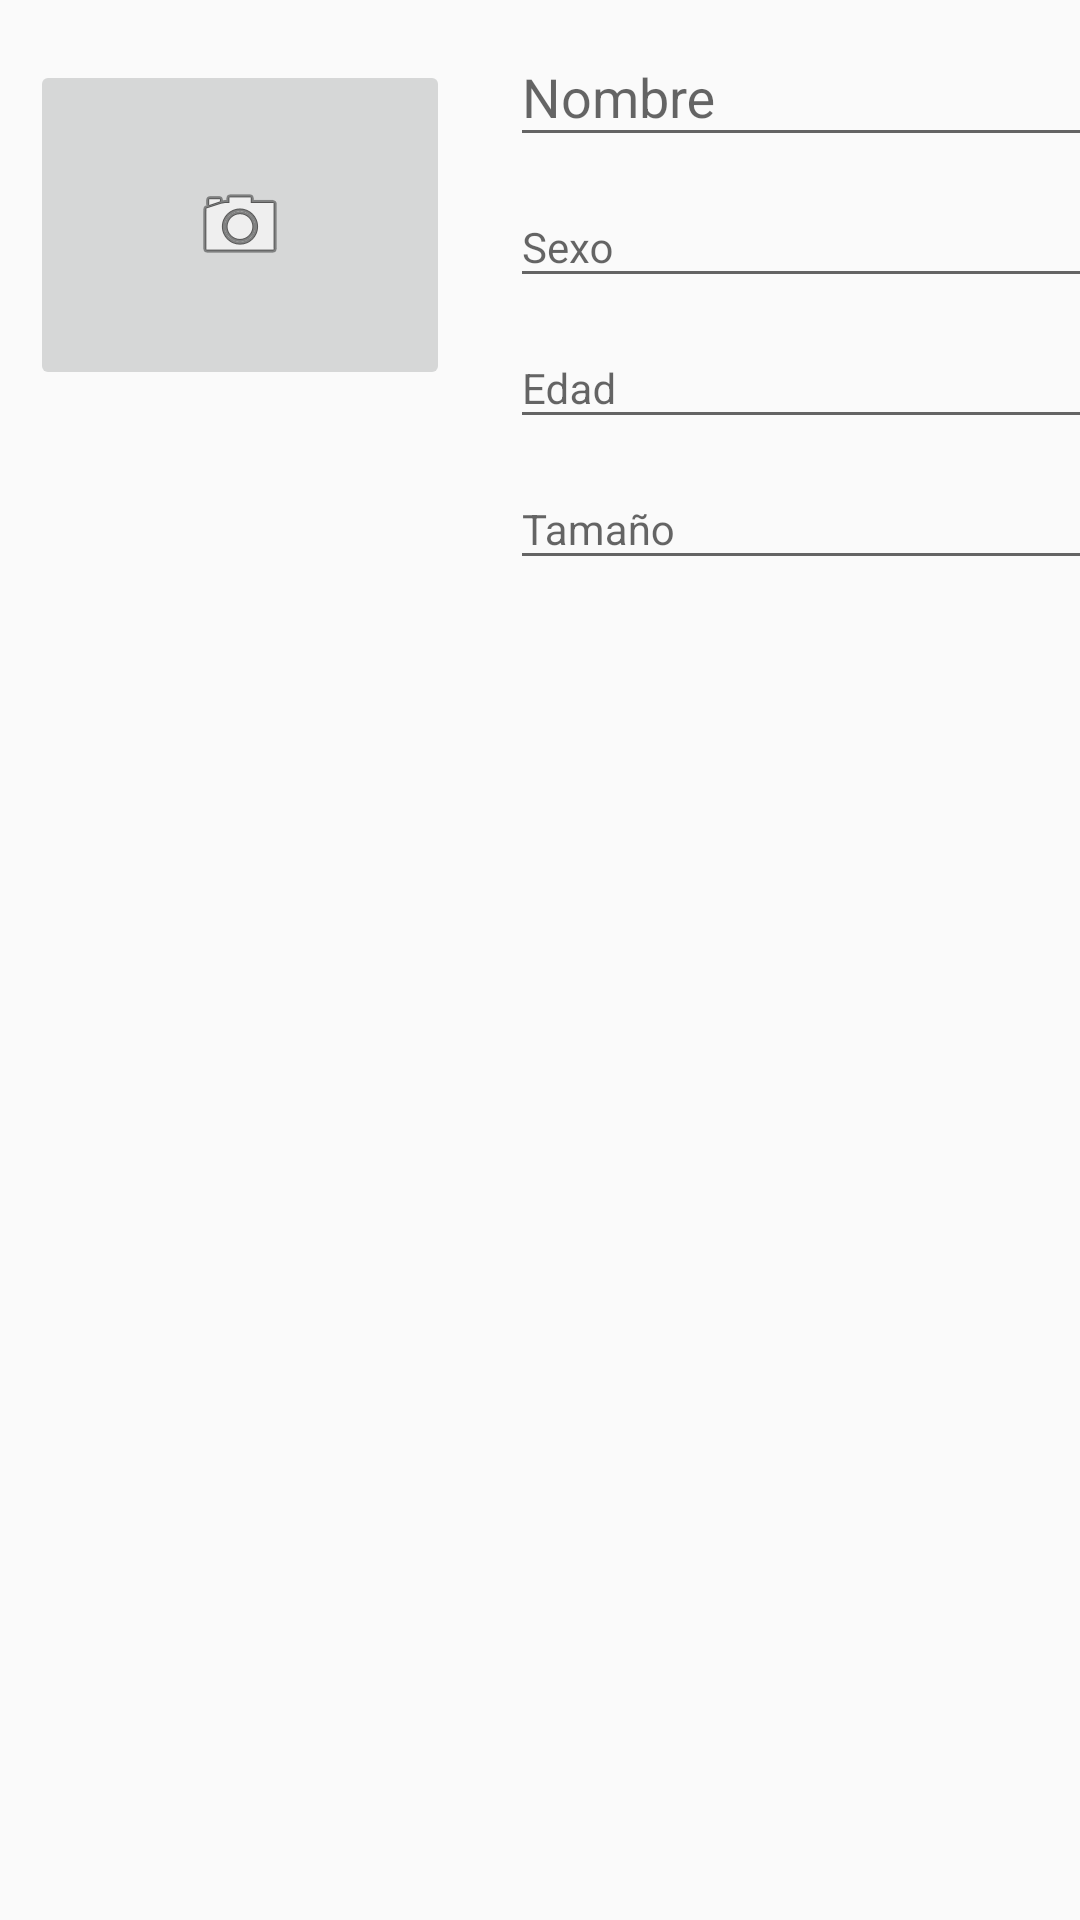

Layout XML and referenced resources for this Android screen:
<!-- AndroidManifest.xml: application theme AppTheme -->
<!-- res/layout/fragment_row_perro_get_data_.xml -->
<FrameLayout xmlns:android="http://schemas.android.com/apk/res/android"
    xmlns:tools="http://schemas.android.com/tools"
    android:layout_width="match_parent"
    android:layout_height="match_parent"
    android:id="@+id/containerAddP">

    
    <RelativeLayout
        xmlns:android="http://schemas.android.com/apk/res/android"
        android:orientation="vertical"
        android:layout_width="match_parent"
        android:layout_height="match_parent">

        <ImageButton
            android:layout_width="140dp"
            android:layout_height="110dp"
            android:id="@+id/imgDog"
            android:src="@android:drawable/ic_menu_camera"
            android:layout_marginRight="20dp"
            android:layout_marginLeft="10dp"
            android:layout_marginTop="20dp"/>
        <ImageView
            android:layout_width="140dp"
            android:layout_height="110dp"
            android:id="@+id/imgPrueba"
            android:layout_below="@+id/imgDog"
            android:layout_marginLeft="20dp"/>


        <android.support.design.widget.TextInputLayout
            android:layout_width="match_parent"
            android:layout_height="wrap_content"
            android:id="@+id/wrapernameperro"
            android:layout_toEndOf="@+id/imgDog"
            android:layout_toRightOf="@+id/imgDog">
        <EditText
            android:layout_marginTop="10dp"
            android:id="@+id/txtNombre"
            android:layout_width="@dimen/largo_row_perro"
            android:layout_height="wrap_content"
            android:hint="Nombre"
            android:textColor="@android:color/black"
            android:textAppearance="?android:attr/textAppearanceMedium" />
        </android.support.design.widget.TextInputLayout>

        <android.support.design.widget.TextInputLayout
            android:layout_width="match_parent"
            android:layout_height="wrap_content"
            android:id="@+id/wrapersexo"
            android:layout_below="@+id/wrapernameperro"
            android:layout_toEndOf="@+id/imgDog"
            android:layout_toRightOf="@+id/imgDog">
        <EditText
            android:id="@+id/txtSexo"
            android:layout_width="@dimen/largo_row_perro"
            android:layout_height="wrap_content"
            android:hint="Sexo"
            android:textAppearance="?android:attr/textAppearanceSmall" />
        </android.support.design.widget.TextInputLayout>

        <android.support.design.widget.TextInputLayout
            android:layout_width="match_parent"
            android:layout_height="wrap_content"
            android:id="@+id/wraperedad"
            android:layout_below="@+id/wrapersexo"
            android:layout_toEndOf="@+id/imgDog"
            android:layout_toRightOf="@+id/imgDog">
        <EditText
            android:id="@+id/txtEdad"
            android:layout_width="@dimen/largo_row_perro"
            android:layout_height="wrap_content"
            android:inputType="number"
            android:hint="Edad"
            android:textAppearance="?android:attr/textAppearanceSmall" />
        </android.support.design.widget.TextInputLayout>

        <android.support.design.widget.TextInputLayout
            android:layout_width="match_parent"
            android:layout_height="wrap_content"
            android:id="@+id/wrapertamano"
            android:layout_below="@+id/wraperedad"
            android:layout_toEndOf="@+id/imgDog"
            android:layout_toRightOf="@+id/imgDog">
        <EditText
            android:id="@+id/txtTamano"
            android:layout_width="@dimen/largo_row_perro"
            android:layout_height="wrap_content"
            android:hint="Tamaño"
            android:textAppearance="?android:attr/textAppearanceSmall" />
        </android.support.design.widget.TextInputLayout>


    </RelativeLayout>

</FrameLayout>
<!-- resources referenced by this layout -->
<resources>
  <dimen name="largo_row_perro">200dp</dimen>
  <style name="AppTheme" parent="Theme.AppCompat.Light.DarkActionBar">
          
          <item name="colorPrimary">@color/colorPrimary</item>
          <item name="colorPrimaryDark">@color/colorPrimaryDark</item>
          <item name="colorAccent">@color/colorAccent</item>
      </style>
  <color name="colorPrimary">#3076D5</color>
  <color name="colorPrimaryDark">#114488</color>
  <color name="colorAccent">#DC5748</color>
</resources>
